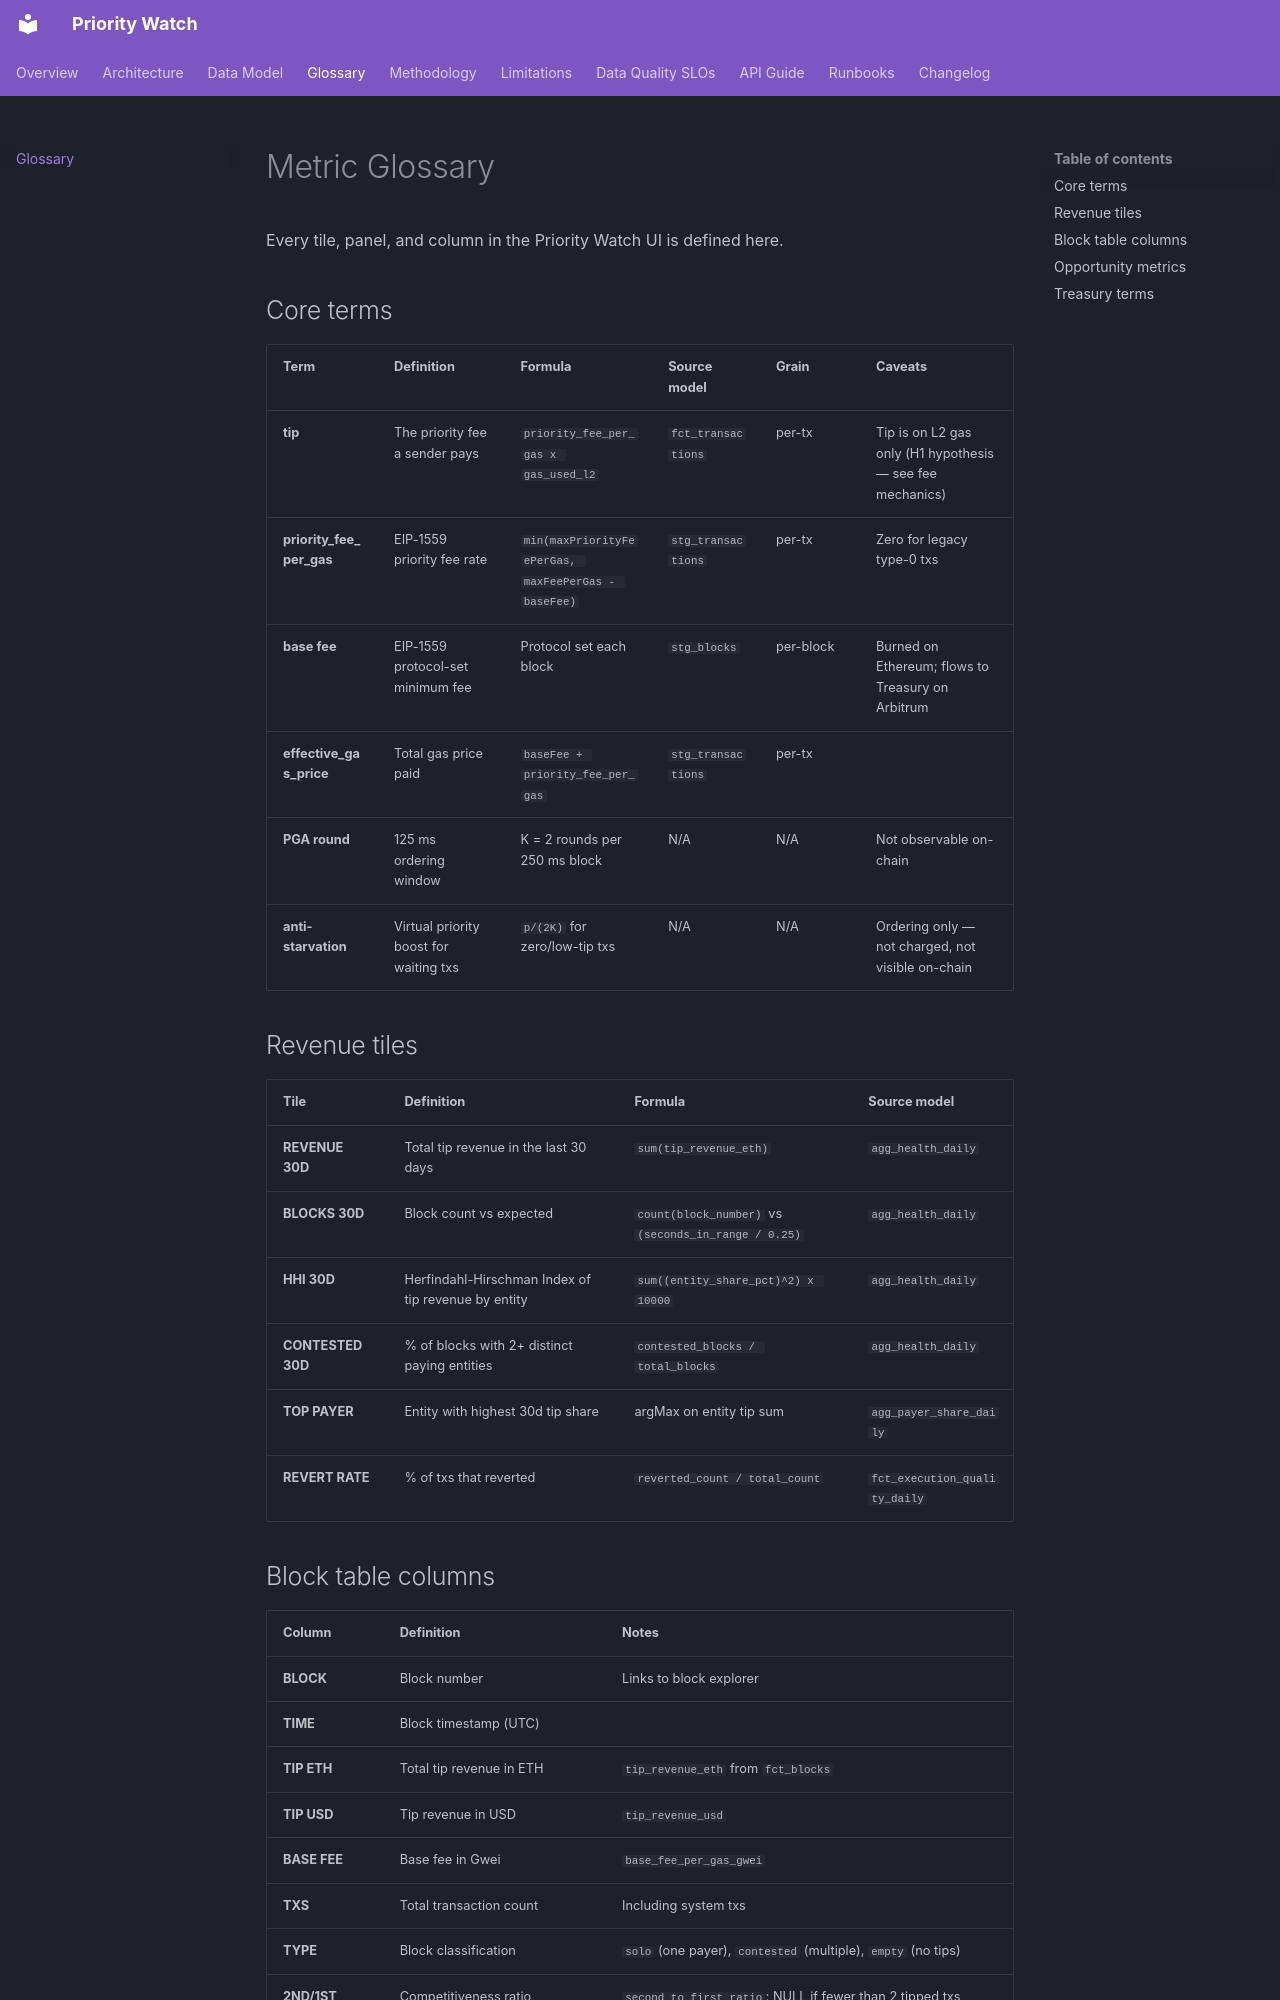

repository: uwezukwechibuzor/priority-watch · page: glossary/index.html · generator: mkdocs

# Metric Glossary

Every tile, panel, and column in the Priority Watch UI is defined here.

## Core terms

| Term | Definition | Formula | Source model | Grain | Caveats |
|------|-----------|---------|--------------|-------|---------|
| **tip** | The priority fee a sender pays | `priority_fee_per_gas x gas_used_l2` | `fct_transactions` | per-tx | Tip is on L2 gas only (H1 hypothesis — see fee mechanics) |
| **priority_fee_per_gas** | EIP-1559 priority fee rate | `min(maxPriorityFeePerGas, maxFeePerGas - baseFee)` | `stg_transactions` | per-tx | Zero for legacy type-0 txs |
| **base fee** | EIP-1559 protocol-set minimum fee | Protocol set each block | `stg_blocks` | per-block | Burned on Ethereum; flows to Treasury on Arbitrum |
| **effective_gas_price** | Total gas price paid | `baseFee + priority_fee_per_gas` | `stg_transactions` | per-tx | |
| **PGA round** | 125 ms ordering window | K = 2 rounds per 250 ms block | N/A | N/A | Not observable on-chain |
| **anti-starvation** | Virtual priority boost for waiting txs | `p/(2K)` for zero/low-tip txs | N/A | N/A | Ordering only — not charged, not visible on-chain |

## Revenue tiles

| Tile | Definition | Formula | Source model |
|------|-----------|---------|--------------|
| **REVENUE 30D** | Total tip revenue in the last 30 days | `sum(tip_revenue_eth)` | `agg_health_daily` |
| **BLOCKS 30D** | Block count vs expected | `count(block_number)` vs `(seconds_in_range / 0.25)` | `agg_health_daily` |
| **HHI 30D** | Herfindahl-Hirschman Index of tip revenue by entity | `sum((entity_share_pct)^2) x 10000` | `agg_health_daily` |
| **CONTESTED 30D** | % of blocks with 2+ distinct paying entities | `contested_blocks / total_blocks` | `agg_health_daily` |
| **TOP PAYER** | Entity with highest 30d tip share | argMax on entity tip sum | `agg_payer_share_daily` |
| **REVERT RATE** | % of txs that reverted | `reverted_count / total_count` | `fct_execution_quality_daily` |
